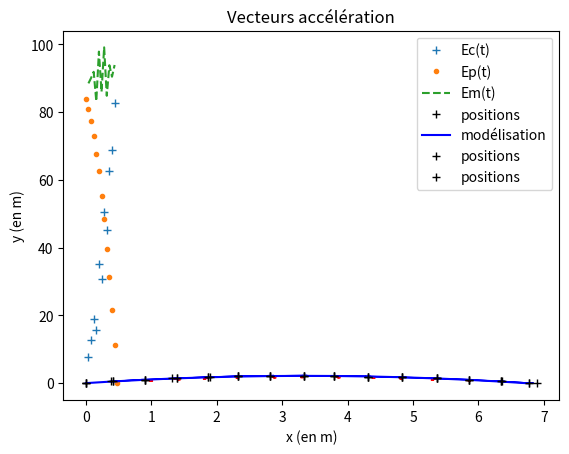

Write the Python code that produced this figure. (Note: this script raises an exception after producing the figure.)
import matplotlib.pyplot as plt
%matplotlib inline
import numpy as np



H = np.array([1.71, 1.65, 1.58, 1.49, 1.38, 1.28, 1.13, 0.99, 0.81, 0.64, 0.44, 0.23, 0.0])
T = np.arange(0, 0.5, 0.04)
print(T, H, sep = '\n')

m = 5.0
g = 9.8
dt = 0.04

V = []
for i in range(1, len(H)-1):
    V.append((H[i+1]-H[i])/dt)
V = np.array(V)

Ec = 0.5*m*V**2 #Ces opérations sont permises par le type array et permettent de construire très rapidement 
Ep = m*g*H      #les tableaux demandés

Em = Ec + Ep[1:-1] #le tableau Ec compte 12 élements, le tableau Ep en compte 13.

plt.plot(T[1:-1], Ec, '+', label = "Ec(t)")
plt.plot(T, Ep, '.', label = "Ep(t)")
plt.plot(T[1:-1], Em, '--', label = "Em(t)")
plt.xlabel("temps (en seconde)")
plt.ylabel("Energie (en Joule)")
plt.title("Représentations des énergies d'une chute libre")
plt.legend()
plt.show()

import numpy as np
X = np.array([0, 0.41, 0.91, 1.39, 1.86, 2.33, 2.81, 3.33, 3.79, 4.31, 4.83, 5.36, 5.86, 6.34, 6.77])
Y = np.array([0, 0.52, 1.01, 1.42, 1.77, 2.02, 2.16, 2.19, 2.13, 1.96, 1.71, 1.38, 0.97, 0.50, 0])
dt = 0.1
T = np.arange(0, 1.5, dt)
print(T, X, Y, sep = '\n')

plt.plot(X, Y, 'k+', label = 'positions')

model = np.polyfit(X, Y, 2)
print(f"Modélisation : y(t) = {round(model[0], 2)}x² + {round(model[1], 2)}x")

Ymod = model[0]*X**2 + model[1]*X

plt.plot(X, Ymod, 'b-', label = 'modélisation')

plt.title("Vecteurs déplacement")
plt.xlabel("x (en m)")
plt.ylabel("y (en m)")
plt.title("Modélisation d'un mouvement parabolique")
plt.legend()
plt.show()

Vx, Vy = [], []

for i in range(1, len(X)-1) :
    deltax = X[i+1] - X[i-1]
    deltay = Y[i+1] - Y[i-1]
    deltat = 2 * dt
    Vx.append(deltax/(deltat))
    Vy.append(deltay/(deltat))

plt.plot(X, Y, "k+", label = "positions")

for i in range(len(Vx)) :
    plt.arrow(X[i+1], Y[i+1], Vx[i]*dt, Vy[i]*dt, head_width = 0.05, color = 'blue')

plt.title("Vecteurs vitesse")
plt.xlabel("x (en m)")
plt.ylabel("y (en m)")
plt.legend()
plt.show()

x = [0, 0.39, 0.91, 1.32, 1.89, 2.33, 2.81, 3.33, 3.79, 4.31, 4.83, 5.36, 5.86,6.36,6.89]
y = [0, 0.52, 1.01, 1.42, 1.77, 2.02, 2.16, 2.19, 2.13, 1.96, 1.71, 1.38, 0.97,0.50,0]
dt = 0.1
m = 5.0
g = 9.8

Vx, Vy = [], []
for i in range(1, len(x)-1) :
    deltax = x[i+1] - x[i-1]
    deltay = y[i+1] - y [i-1]
    deltat = 2 *dt
    Vx.append(deltax/(deltat))
    Vy.append(deltay/(deltat))


ax, ay = [], []
for i in range(1, len(Vx)-1) :
    deltavx = Vx[i+1] - Vx[i-1]
    deltavy = Vy[i+1] - Vy[i-1]
    deltat = 2*dt
    ax.append(deltavx/deltat)
    ay.append(deltavy/deltat)


plt.plot(x, y, "k+", label = 'positions')

for i in range(len(ax)) :
    plt.arrow(x[i+2], y[i+2], 0.05*ax[i], 0.05*ay[i], head_width = 0.05, color = 'red')

plt.title("Vecteurs accélération")
plt.xlabel("x (en m)")
plt.ylabel("y (en m)")
plt.legend()
plt.show()

import matplotlib.pyplot as plt
import numpy as np
from math import *

def trace_trajectoire(f,V0,alpha,h):#Fonction qui permet de tracer la courbe d'une trajectoire
    plt.axis([-1,30,-1,10])
    plt.grid()
    x=np.array([])
    x=np.append(x,np.linspace(0,20,50))
   
    #np.quiver(x,f(V0,alpha,h))
    
    plt.plot(x,f(V0,alpha,h,x),'.',color='red') 
    
    plt.plot([-1,30],[2,2],color='blue')
    
    plt.show()
  
def hauteur(V0,alpha,h,x):#Fonction qui permet de déterminer la hauteur de la trajectoire
    a=-4.9/(V0**2*(cos(alpha*pi/180))**2)
    b=tan(alpha*pi/180)
    c=h
    return a*x**2+b*x+c

def impact(V0,alpha,h,e):#Fonction qui permet par balayage de déterminer le point d'impact avec le sol
    x=0
    y=2
    while y>0.01 :
        x=x+e
        y=hauteur(V0,alpha,h,x)
    return x
    
def service_valide(V0,alpha,a):
    
    if a==1:
        h=1.2
        d=0
    elif a==2:
        h=2.5
        d=0.5
    else:
        h=3
        d=1
    print(round(hauteur(V0,alpha,h,d+9),2))
    trace_trajectoire(hauteur,V0,alpha,h)
    if b=='F':
        if hauteur(V0,alpha,h,d+9)>2.24 and impact(V0,alpha,h,0.01)<18+d:
            print("Le service est valide")
        else:
            print("Le service n'est pas valide")
    elif b=='G':
        if hauteur(V0,alpha,h,d+9)>2.43 and impact(V0,alpha,h,0.01)<18+d:
            print("Le service est valide")
        else:
            print("Le service n'est pas valide")

    
    
#Programme principal
 
V0=float(input("Entrez la valeur de la vitesse initiale :"))
alpha=float(input("Entrez la valeur de l'angle initial :"))
print("Quel est le service effectué par le joueur :")
print("1 : Service à la cuillère")
print("2 : Service flottant :")
print("3 : Service smatché :")
a=int(input("Entrez votre choix :"))
print("C'est un match de filles ou de garçons ?")
print("F : match de filles")
print("G : match de garçons")
b=input("Entrez votre choix :")

service_valide(V0,alpha,a)